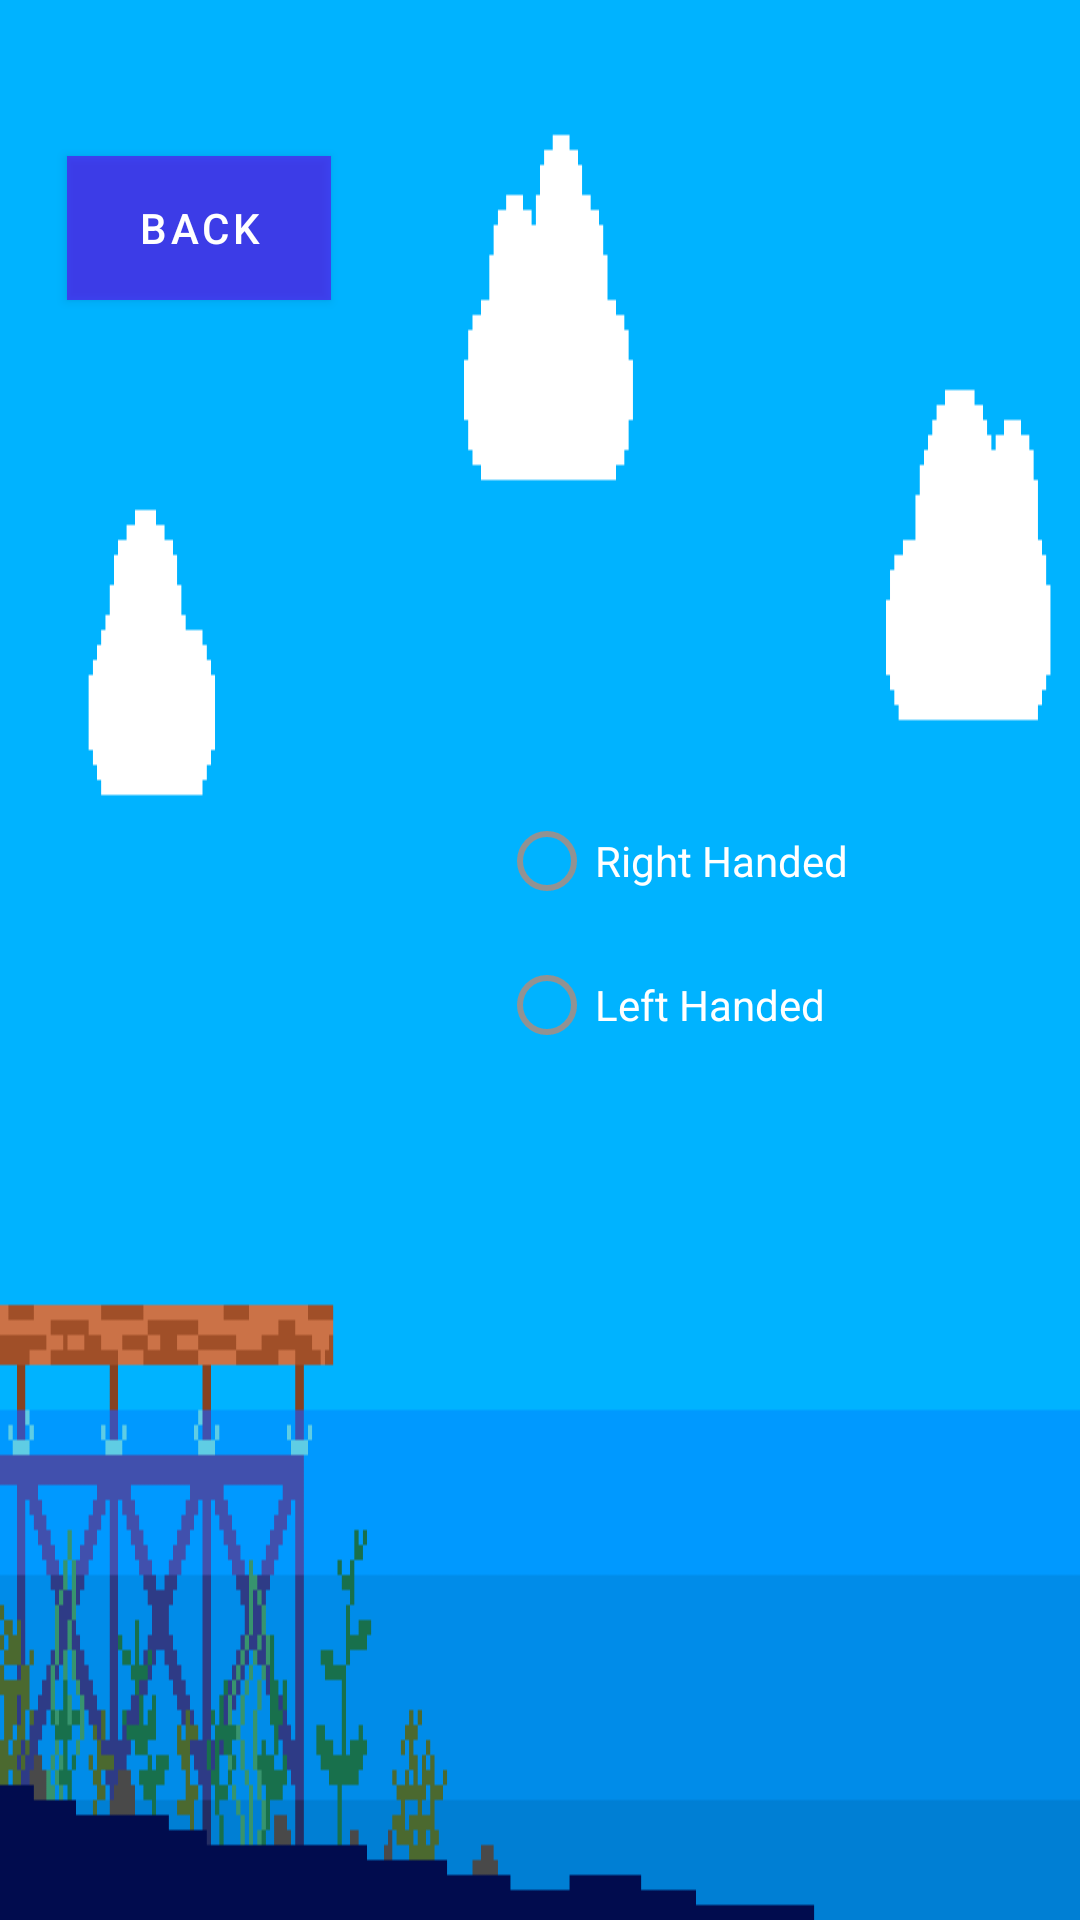

Produce the Android XML layout that renders to this screen, including the resource entries it uses.
<!-- AndroidManifest.xml: activity theme Theme.DiveDeep -->
<!-- res/layout/activity_settings.xml -->
<?xml version="1.0" encoding="utf-8"?>
<androidx.constraintlayout.widget.ConstraintLayout xmlns:android="http://schemas.android.com/apk/res/android"
    xmlns:app="http://schemas.android.com/apk/res-auto"
    xmlns:tools="http://schemas.android.com/tools"
    android:id="@+id/relativeLayout"
    android:layout_width="match_parent"
    android:layout_height="match_parent"
    android:background="@drawable/menu"
    tools:context=".OpeningScreen">

    <SeekBar
        android:id="@+id/volumeBar"
        android:layout_width="204dp"
        android:layout_height="46dp"
        android:layout_marginStart="107dp"
        android:layout_marginEnd="420dp"
        app:layout_constraintBottom_toBottomOf="parent"
        app:layout_constraintEnd_toEndOf="parent"
        app:layout_constraintHorizontal_bias="0.0"
        app:layout_constraintStart_toStartOf="parent"
        app:layout_constraintTop_toTopOf="parent"
        app:layout_constraintVertical_bias="0.558" />

    <TextView
        android:id="@+id/musicVolumeText"
        android:layout_width="wrap_content"
        android:layout_height="wrap_content"
        android:layout_marginStart="173dp"
        android:layout_marginEnd="500dp"
        android:layout_marginBottom="7dp"
        android:text="Music Volume"
        android:textColor="#FFFFFF"
        android:textSize="50px"
        android:textStyle="bold"
        app:layout_constraintBottom_toBottomOf="parent"
        app:layout_constraintEnd_toEndOf="parent"
        app:layout_constraintHorizontal_bias="0.265"
        app:layout_constraintStart_toStartOf="parent"
        app:layout_constraintTop_toTopOf="parent"
        app:layout_constraintVertical_bias="0.468" />

    <Button
        android:id="@+id/backBtnSettings"
        android:layout_width="wrap_content"
        android:layout_height="wrap_content"
        android:background="#9C000000"
        android:text="Back"
        app:iconTint="#FFFFFF"
        app:layout_constraintBottom_toBottomOf="parent"
        app:layout_constraintEnd_toEndOf="parent"
        app:layout_constraintHorizontal_bias="0.082"
        app:layout_constraintStart_toStartOf="parent"
        app:layout_constraintTop_toTopOf="parent"
        app:layout_constraintVertical_bias="0.088" />

    <RadioGroup
        android:layout_width="117dp"
        android:layout_height="112dp"
        app:layout_constraintBottom_toBottomOf="parent"
        app:layout_constraintEnd_toEndOf="parent"
        app:layout_constraintHorizontal_bias="0.684"
        app:layout_constraintStart_toStartOf="parent"
        app:layout_constraintTop_toTopOf="parent"
        app:layout_constraintVertical_bias="0.498">

        <RadioButton
            android:id="@+id/rightHanded"
            android:layout_width="match_parent"
            android:layout_height="wrap_content"
            android:text="Right Handed" />

        <RadioButton
            android:id="@+id/leftHanded"
            android:layout_width="match_parent"
            android:layout_height="wrap_content"
            android:text="Left Handed" />
    </RadioGroup>

</androidx.constraintlayout.widget.ConstraintLayout>
<!-- resources referenced by this layout -->
<resources>
  <!-- drawable menu: png bitmap (drawable-nodpi, 10403 bytes) -->
  <style name="Theme.DiveDeep" parent="Theme.MaterialComponents.NoActionBar">
          
          <item name="colorPrimary">@color/purple_500</item>
          <item name="colorPrimaryVariant">@color/teal_700</item>
          <item name="colorOnPrimary">@color/white</item>
          
          <item name="colorSecondary">@color/teal_200</item>
          <item name="colorSecondaryVariant">@color/teal_700</item>
          <item name="colorOnSecondary">@color/black</item>
          
          <item name="android:statusBarColor" tools:targetApi="l">?attr/colorPrimaryVariant</item>
          
          <item name="windowActionBar">false</item>
          <item name="windowNoTitle">true</item>
      </style>
  <!-- not gathered from this repository: default colours our renderer supplied (Android Studio template values) -->
  <color name="purple_500">#FF6200EE</color>
  <color name="teal_200">#FF03DAC5</color>
  <color name="teal_700">#FF018786</color>
  <color name="black">#FF000000</color>
  <color name="white">#FFFFFFFF</color>
</resources>
